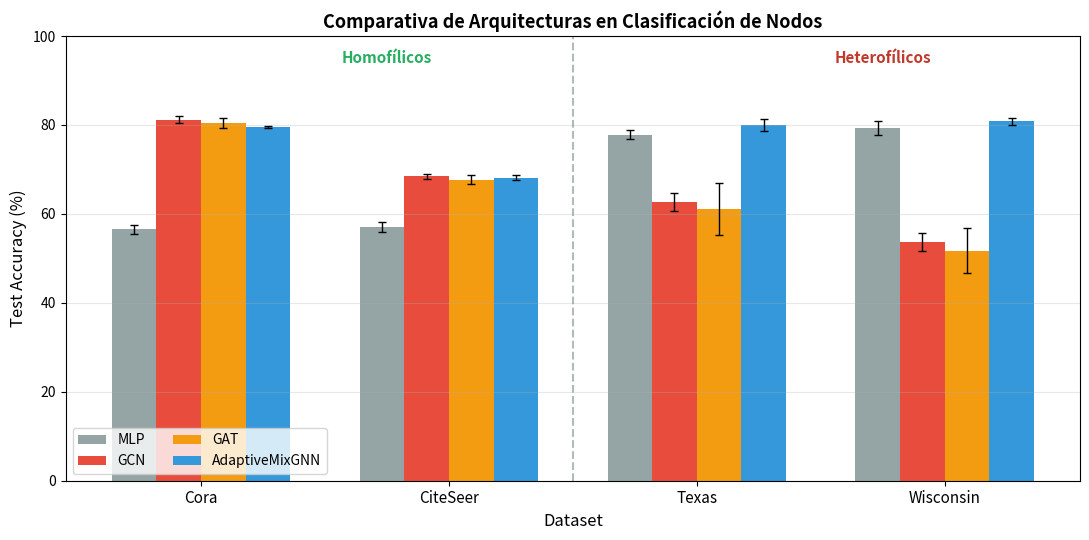

Write the Python code that produced this figure.
"""
Genera gráfico de barras comparando MLP, GCN, GAT, AdaptiveMixGNN
"""

import matplotlib.pyplot as plt
import numpy as np

# Resultados del benchmark
datasets = ['Cora', 'CiteSeer', 'Texas', 'Wisconsin']

# Accuracy media (del benchmark_baselines.py)
results = {
    'MLP': [56.54, 57.10, 77.84, 79.22],
    'GCN': [81.22, 68.42, 62.70, 53.73],
    'GAT': [80.44, 67.72, 61.08, 51.76],
    'AdaptiveMixGNN': [79.54, 68.14, 80.00, 80.78],
}

# Errores estándar
errors = {
    'MLP': [1.02, 1.07, 1.08, 1.57],
    'GCN': [0.76, 0.52, 2.02, 2.00],
    'GAT': [1.07, 0.95, 5.82, 5.05],
    'AdaptiveMixGNN': [0.33, 0.57, 1.32, 0.78],
}

# Colores
colors = {
    'MLP': '#95a5a6',           # Gris
    'GCN': '#e74c3c',           # Rojo
    'GAT': '#f39c12',           # Naranja
    'AdaptiveMixGNN': '#3498db', # Azul
}

# Crear figura
fig, ax = plt.subplots(figsize=(11, 5.5))

x = np.arange(len(datasets))
width = 0.18
multiplier = 0

for model, accuracy in results.items():
    offset = width * multiplier
    bars = ax.bar(x + offset, accuracy, width,
                  label=model, color=colors[model],
                  yerr=errors[model], capsize=3,
                  error_kw={'linewidth': 1})
    multiplier += 1

# Separador visual entre homofílicos y heterofílicos (entre índice 1 y 2)
separator_x = 1.5 + width * 1.5  # Centrado entre CiteSeer y Texas
ax.axvline(x=separator_x, color='#7f8c8d', linestyle='--', linewidth=1.5, alpha=0.6)

# Anotaciones de tipo de grafo
ax.text(0.75 + width*1.5, 94, 'Homofílicos', ha='center', fontsize=11,
        color='#27ae60', fontweight='bold')
ax.text(2.75 + width*1.5, 94, 'Heterofílicos', ha='center', fontsize=11,
        color='#c0392b', fontweight='bold')

# Configuración
ax.set_ylabel('Test Accuracy (%)', fontsize=12)
ax.set_xlabel('Dataset', fontsize=12)
ax.set_title('Comparativa de Arquitecturas en Clasificación de Nodos',
             fontsize=13, fontweight='bold')
ax.set_xticks(x + width * 1.5)
ax.set_xticklabels(datasets, fontsize=11)
ax.legend(loc='lower left', fontsize=10, ncol=2)
ax.set_ylim([0, 100])
ax.grid(axis='y', alpha=0.3)

plt.tight_layout()

# Guardar
plt.savefig('figure_baselines_comparison.pdf', dpi=300, bbox_inches='tight')
plt.savefig('figure_baselines_comparison.png', dpi=150, bbox_inches='tight')
print("Gráficas guardadas: figure_baselines_comparison.pdf/png")

plt.close()
